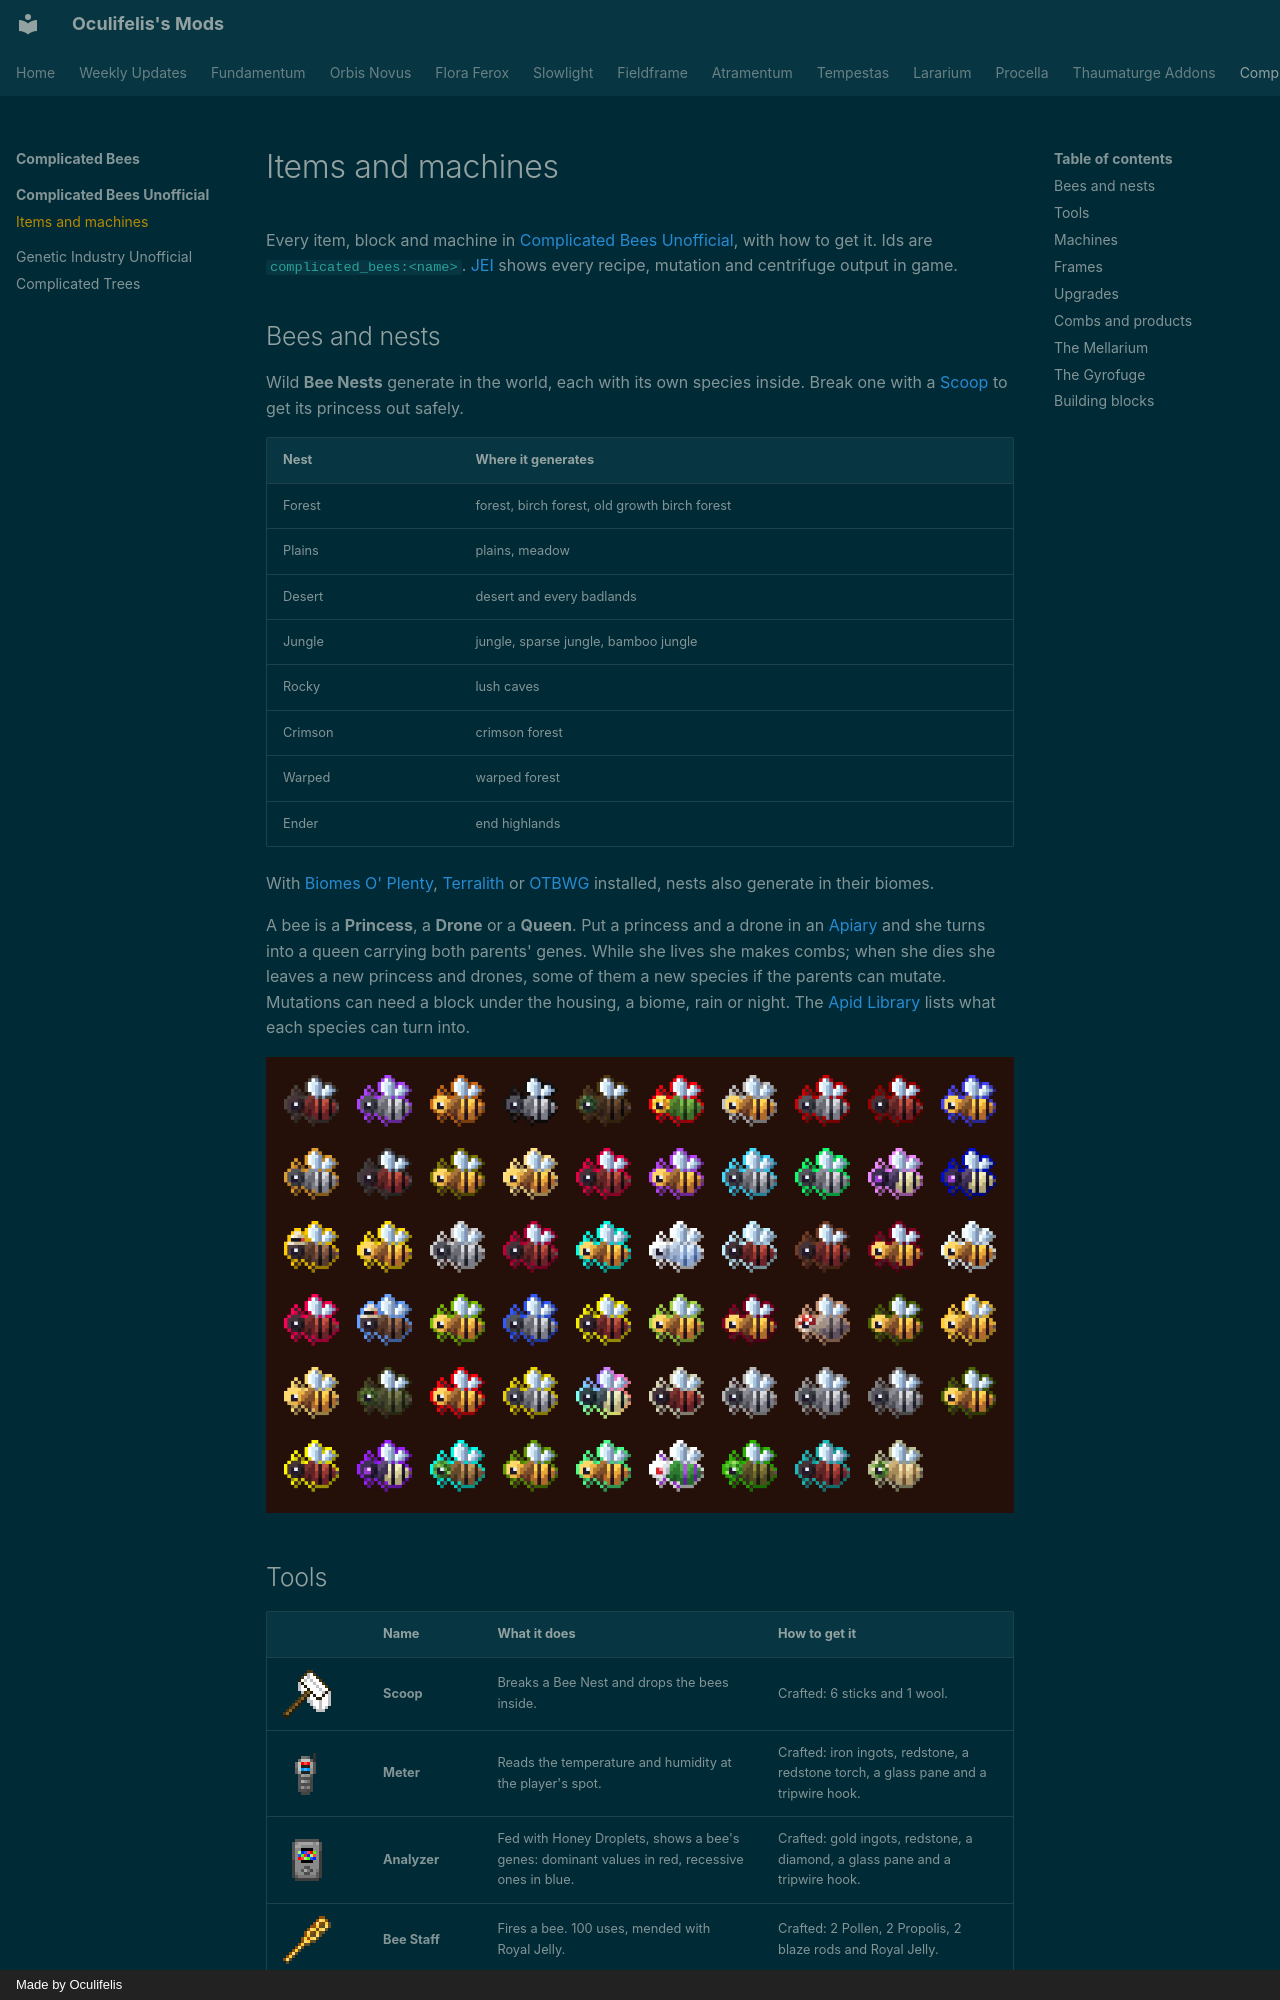

repository: Oculifelis/mod-wiki · page: complicatedbees/items/index.html · generator: mkdocs · copyright: Made by Oculifelis

# Items and machines

Every item, block and machine in [Complicated Bees Unofficial](index.md), with how to get it. Ids are
`complicated_bees:<name>`. [JEI](https://www.curseforge.com/projects/238222) shows every recipe, mutation and
centrifuge output in game.

## Bees and nests

Wild **Bee Nests** generate in the world, each with its own species inside. Break one with a [Scoop](#scoop) to get
its princess out safely.

| Nest | Where it generates |
|---|---|
| Forest | forest, birch forest, old growth birch forest |
| Plains | plains, meadow |
| Desert | desert and every badlands |
| Jungle | jungle, sparse jungle, bamboo jungle |
| Rocky | lush caves |
| Crimson | crimson forest |
| Warped | warped forest |
| Ender | end highlands |

With [Biomes O' Plenty](https://www.curseforge.com/projects/220318), [Terralith](https://www.curseforge.com/projects/513688)
or [OTBWG](https://www.curseforge.com/projects/1070751) installed, nests also generate in their
biomes.

A bee is a **Princess**, a **Drone** or a **Queen**. Put a princess and a drone in an [Apiary](#apiary) and she turns into
a queen carrying both parents' genes. While she lives she makes combs; when she dies she leaves a new princess and
drones, some of them a new species if the parents can mutate. Mutations can need a block under the housing, a biome,
rain or night. The [Apid Library](#apid-library) lists what each species can turn into.

![The 59 species](img/sheet_bees.png)

## Tools

|  | Name | What it does | How to get it |
|---|---|---|---|
| ![Scoop](img/scoop.png){ .mc-icon } | **Scoop**{ #scoop } | Breaks a Bee Nest and drops the bees inside. | Crafted: 6 sticks and 1 wool. |
| ![Meter](img/meter.png){ .mc-icon } | **Meter**{ #meter } | Reads the temperature and humidity at the player's spot. | Crafted: iron ingots, redstone, a redstone torch, a glass pane and a tripwire hook. |
| ![Analyzer](img/analyzer.png){ .mc-icon } | **Analyzer**{ #analyzer } | Fed with Honey Droplets, shows a bee's genes: dominant values in red, recessive ones in blue. | Crafted: gold ingots, redstone, a diamond, a glass pane and a tripwire hook. |
| ![Bee Staff](img/bee_staff.png){ .mc-icon } | **Bee Staff**{ #bee-staff } | Fires a bee. 100 uses, mended with Royal Jelly. | Crafted: 2 Pollen, 2 Propolis, 2 blaze rods and Royal Jelly. |
| ![Apiarist's Helmet](img/apiarist_helmet.png){ .mc-icon } | **Apiarist's Helmet**{ #apiarist-suit } | One piece of the Apiarist's suit; the Chestplate, Leggings and Boots go with it. | Crafted from Woven Mesh, shaped like vanilla armour. |
| ![Woven Mesh](img/woven_mesh.png){ .mc-icon } | **Woven Mesh** | The suit's cloth. | Crafted: 9 Silk Wisps. |
